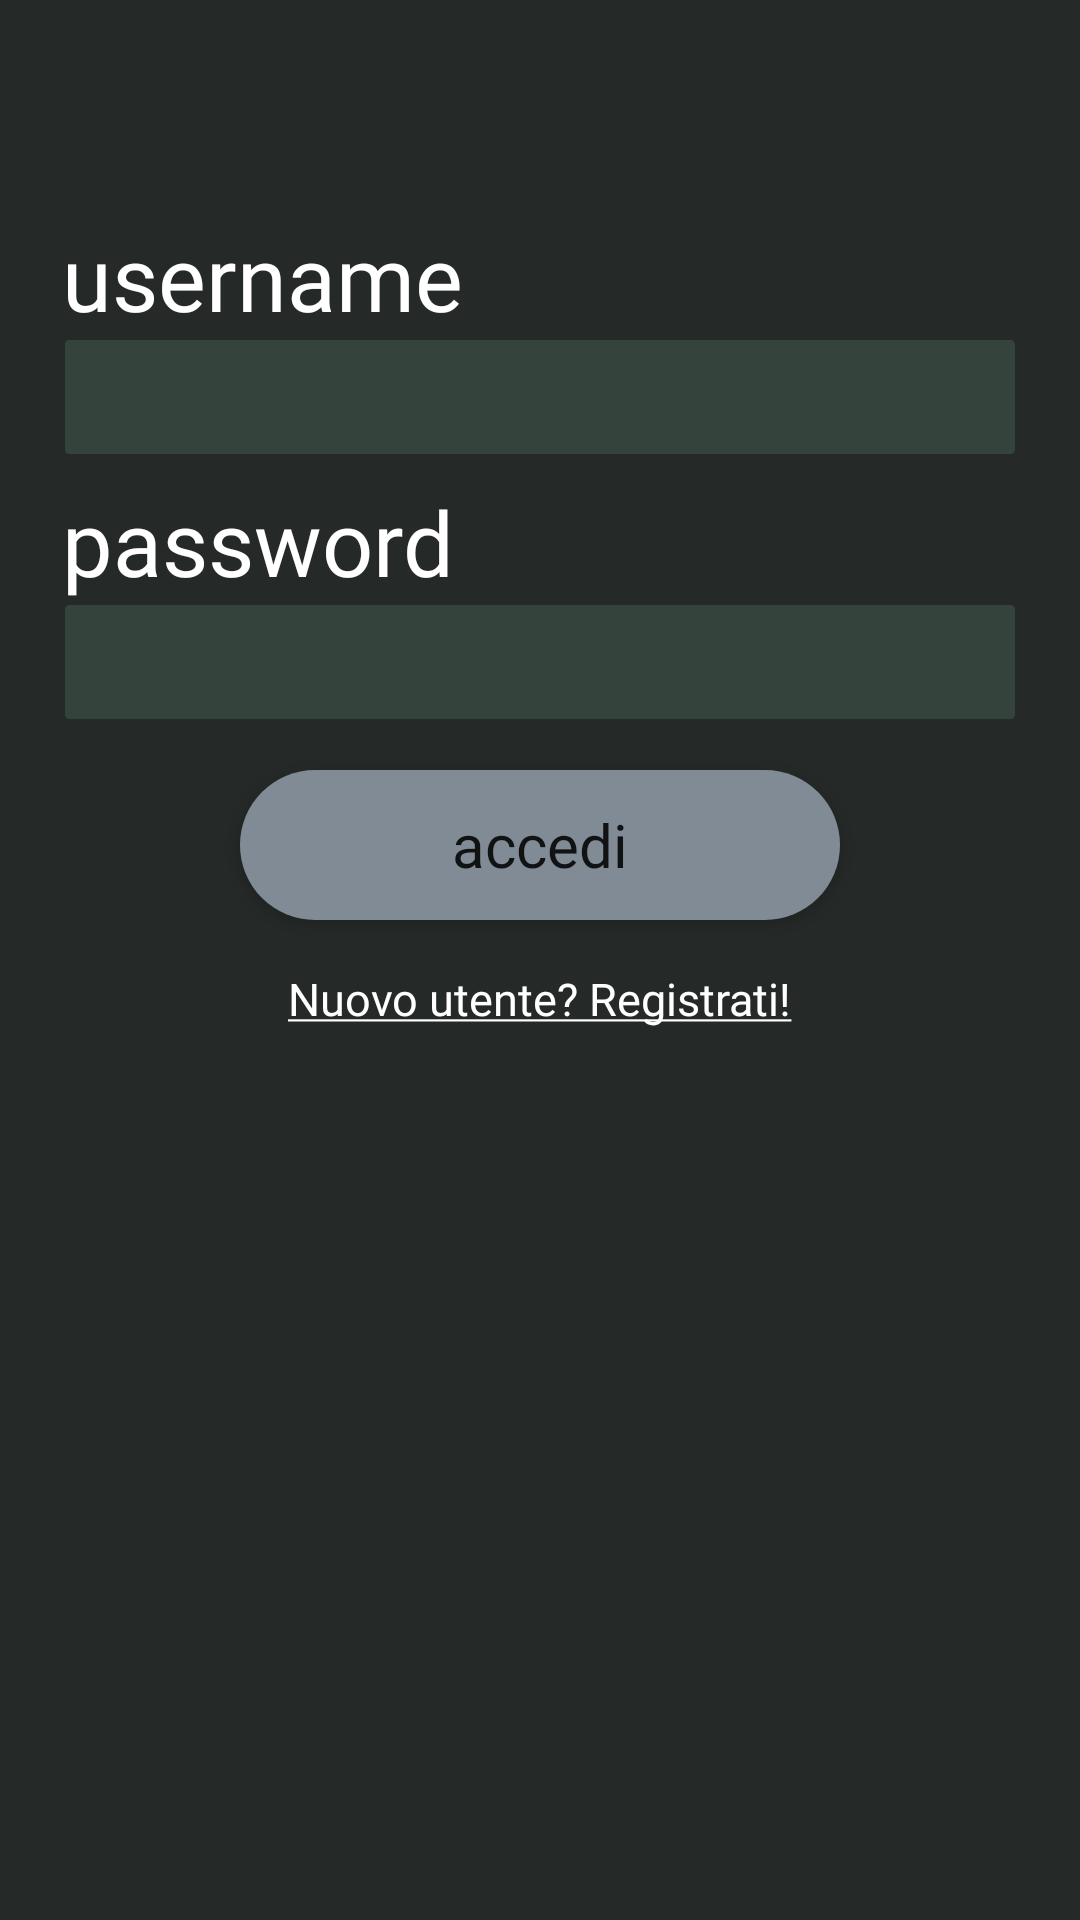

Reconstruct the res/layout file that produces this screen, plus the resources it refers to.
<!-- AndroidManifest.xml: application theme Theme.ProgettoFinale -->
<!-- res/layout/activity_main.xml -->
<?xml version="1.0" encoding="utf-8"?>
<androidx.constraintlayout.widget.ConstraintLayout xmlns:android="http://schemas.android.com/apk/res/android"
    xmlns:app="http://schemas.android.com/apk/res-auto"
    xmlns:tools="http://schemas.android.com/tools"
    android:layout_width="match_parent"
    android:layout_height="match_parent"
    android:background="@color/nero"
    tools:context=".MainActivity">

    <LinearLayout
        android:layout_width="match_parent"
        android:layout_height="match_parent"
        android:layout_marginLeft="10pt"
        android:layout_marginRight="10pt"
        android:orientation="vertical"

        >

        <Space
            android:layout_width="match_parent"
            android:layout_height="35pt" />

        <TextView
            android:layout_width="wrap_content"
            android:layout_height="wrap_content"
            android:layout_gravity="left"
            android:fontFamily="@font/retroica"
            android:text="username"
            android:textColor="@color/white"
            android:textSize="30dp" />

        <EditText
            android:id="@+id/username"
            android:layout_width="match_parent"
            android:layout_height="40dp"
            android:background="@drawable/custom_input"
            android:fontFamily="@font/retroica"
            android:paddingStart="12dp"
            android:paddingLeft="12dp"
            android:paddingTop="5dp"
            android:textColor="@color/white" />

        <Space
            android:layout_width="wrap_content"
            android:layout_height="8dp" />

        <TextView
            android:layout_width="wrap_content"
            android:layout_height="wrap_content"
            android:layout_gravity="left"
            android:fontFamily="@font/retroica"
            android:text="password"
            android:textColor="@color/white"
            android:textSize="30dp" />

        <EditText
            android:id="@+id/password"
            android:layout_width="match_parent"
            android:layout_height="40dp"
            android:background="@drawable/custom_input"
            android:inputType="textWebPassword"
            android:paddingStart="12dp"
            android:paddingLeft="12dp"
            android:paddingTop="5dp"
            android:textColor="@color/white" />

        <Space
            android:layout_width="wrap_content"
            android:layout_height="8dp" />

        <Button
            android:id="@+id/accesso"
            android:layout_width="200dp"
            android:layout_height="50dp"
            android:layout_gravity="center"
            android:layout_marginStart="8dp"
            android:layout_marginLeft="8dp"
            android:layout_marginTop="8dp"
            android:layout_marginEnd="8dp"
            android:layout_marginRight="8dp"
            android:layout_marginBottom="8dp"
            android:background="@drawable/bottone_tondo"
            android:fontFamily="@font/retroica"
            android:text="accedi"
            android:textAllCaps="false"
            android:textSize="20dp"
            app:backgroundTint="@color/bluChiaro" />

        <Space
            android:layout_width="wrap_content"
            android:layout_height="8dp" />

        <TextView
            android:id="@+id/registrazione"
            android:layout_width="wrap_content"
            android:layout_height="wrap_content"
            android:layout_gravity="center"
            android:autoLink="all"
            android:fontFamily="@font/retroica"
            android:text="@string/registrazione"
            android:textColor="@color/white"
            android:textSize="15dp" />

        <TextView
            android:id="@+id/utenteErrore"
            android:layout_width="wrap_content"
            android:layout_height="wrap_content"
            android:layout_gravity="left"
            android:text="Utente non esistente"
            android:textSize="24dp"
            android:visibility="gone" />

        <Space
            android:layout_width="wrap_content"
            android:layout_height="8dp" />

        <TextView
            android:id="@+id/pwdErrata"
            android:layout_width="wrap_content"
            android:layout_height="wrap_content"
            android:layout_gravity="left"
            android:text="Password non corretta"
            android:textSize="24dp"
            android:visibility="gone" />

    </LinearLayout>

</androidx.constraintlayout.widget.ConstraintLayout>
<!-- resources referenced by this layout -->
<resources>
  <color name="bluChiaro">#808B96</color>
  <color name="nero">#252A28</color>
  <color name="white">#FFFFFFFF</color>
  <!-- drawable bottone_tondo (drawable) -->
  <?xml version="1.0" encoding="utf-8"?>
  <shape xmlns:android="http://schemas.android.com/apk/res/android" android:shape="rectangle">
      <solid android:color="@color/bluChiaro"/>
      <corners android:radius="50dp"/>
  
  </shape>
  <!-- drawable custom_input (drawable) -->
  <?xml version="1.0" encoding="utf-8"?>
  <selector xmlns:android="http://schemas.android.com/apk/res/android">
      <item android:state_enabled="true" android:state_focused="true">
          <shape android:shape="rectangle">
              <solid android:color="@color/grigio"/>
              <corners android:radius="2dp"/>
              <stroke android:color="@color/white" android:width="1dp"/>
  
          </shape>
      </item>
      <item android:state_enabled="true">
          <shape android:shape="rectangle">
              <solid android:color="@color/grigio"/>
              <corners android:radius="2dp"/>
              <stroke android:color="@color/nero" android:width="1dp"/>
  
          </shape>
      </item>
  </selector>
  <string name="registrazione"><u>Nuovo utente? Registrati!</u></string>
  <style name="Theme.ProgettoFinale" parent="Theme.MaterialComponents.DayNight.DarkActionBar">
          
      </style>
  <color name="grigio">#35433D</color>
</resources>
